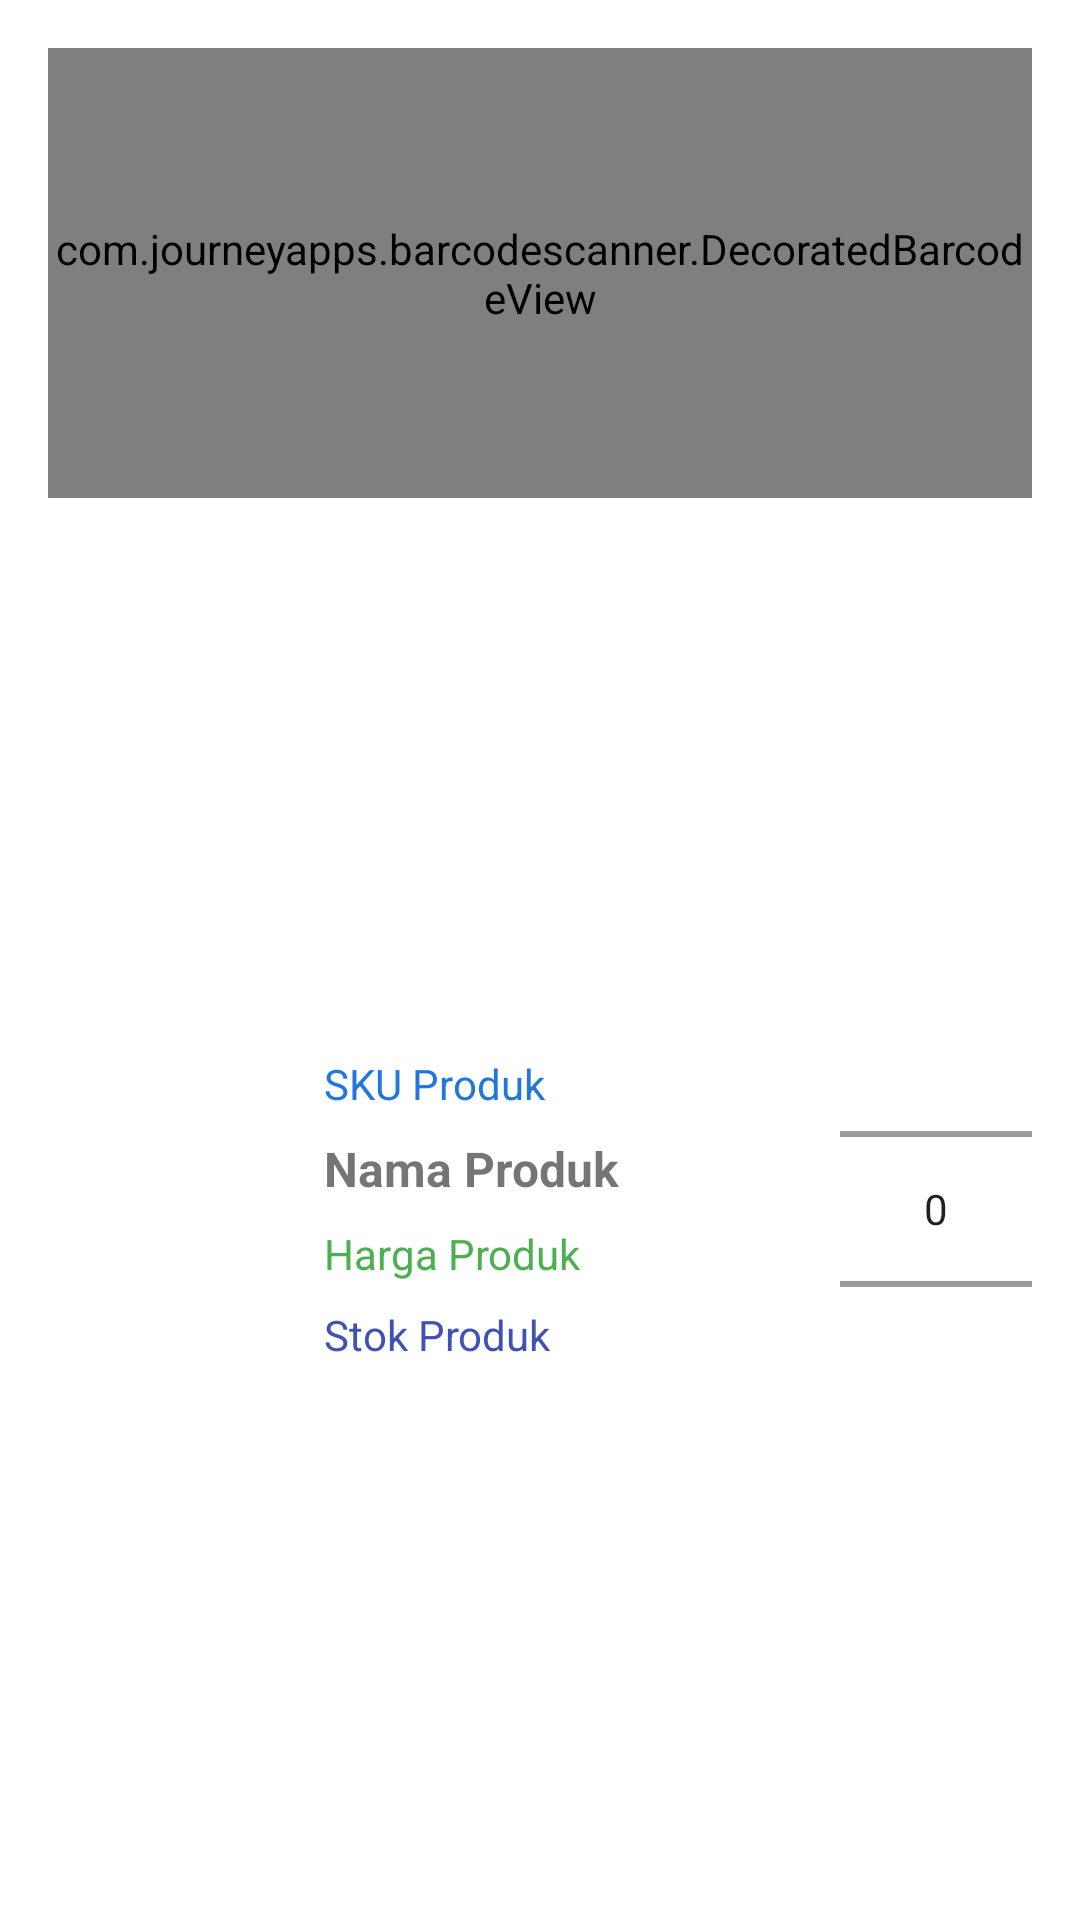

Here is an Android app screen rendered from its layout file. Give the layout XML and the strings, colors and styles it references.
<!-- AndroidManifest.xml: application theme Theme.PPB -->
<!-- res/layout/view_alert_scan_to_add.xml -->
<?xml version="1.0" encoding="utf-8"?>
<androidx.constraintlayout.widget.ConstraintLayout xmlns:android="http://schemas.android.com/apk/res/android"
    xmlns:app="http://schemas.android.com/apk/res-auto"
    android:layout_width="match_parent"
    android:layout_height="wrap_content">

    <com.journeyapps.barcodescanner.DecoratedBarcodeView
        android:id="@+id/barcode_view_alert_add_keranjang"
        android:layout_width="match_parent"
        android:layout_height="150dp"
        android:layout_marginStart="16dp"
        android:layout_marginLeft="16dp"
        android:layout_marginTop="16dp"
        android:layout_marginEnd="16dp"
        android:layout_marginRight="16dp"
        app:layout_constraintEnd_toEndOf="parent"
        app:layout_constraintHorizontal_bias="0.6"
        app:layout_constraintStart_toStartOf="parent"
        app:layout_constraintTop_toTopOf="parent" />

    <NumberPicker
        android:id="@+id/number_picker_alert_keranjang"
        android:layout_width="wrap_content"
        android:layout_height="100dp"
        android:layout_marginTop="16dp"
        android:layout_marginBottom="16dp"
        app:layout_constraintBottom_toBottomOf="parent"
        app:layout_constraintEnd_toEndOf="@+id/barcode_view_alert_add_keranjang"
        app:layout_constraintTop_toBottomOf="@+id/barcode_view_alert_add_keranjang" />

    <ImageView
        android:id="@+id/iv_gambar_alert_keranjang"
        android:layout_width="80dp"
        android:layout_height="80dp"
        android:src="@drawable/ic_kardus"
        app:layout_constraintBottom_toBottomOf="parent"
        app:layout_constraintEnd_toStartOf="@+id/linearLayout"
        app:layout_constraintStart_toStartOf="parent"
        app:layout_constraintTop_toBottomOf="@+id/barcode_view_alert_add_keranjang" />

    <LinearLayout
        android:id="@+id/linearLayout"
        android:layout_width="wrap_content"
        android:layout_height="wrap_content"
        android:layout_marginEnd="32dp"
        android:layout_marginRight="32dp"
        android:orientation="vertical"
        android:padding="8dp"
        app:layout_constraintBottom_toBottomOf="parent"
        app:layout_constraintEnd_toStartOf="@+id/number_picker_alert_keranjang"
        app:layout_constraintHorizontal_bias="0.75"
        app:layout_constraintStart_toStartOf="parent"
        app:layout_constraintTop_toBottomOf="@+id/barcode_view_alert_add_keranjang">

        <TextView
            android:id="@+id/tv_sku_alert_keranjang"
            android:layout_width="wrap_content"
            android:layout_height="wrap_content"
            android:text="SKU Produk"
            android:textColor="#2177dc"
            app:layout_constraintStart_toStartOf="parent"
            app:layout_constraintTop_toBottomOf="@+id/barcode_view_alert_add_keranjang" />

        <TextView
            android:id="@+id/tv_nama_alert_keranjang"
            android:layout_width="wrap_content"
            android:layout_height="wrap_content"
            android:layout_marginTop="8dp"
            android:text="Nama Produk"
            android:textSize="16sp"
            android:textStyle="bold"
            app:layout_constraintStart_toStartOf="@+id/tv_sku_alert_keranjang"
            app:layout_constraintTop_toBottomOf="@+id/tv_sku_alert_keranjang" />

        <TextView
            android:id="@+id/tv_harga_alert_keranjang"
            android:layout_width="wrap_content"
            android:layout_height="wrap_content"
            android:layout_marginTop="8dp"
            android:text="Harga Produk"
            android:textColor="#4CAF50"
            app:layout_constraintStart_toStartOf="@+id/tv_nama_alert_keranjang"
            app:layout_constraintTop_toBottomOf="@+id/tv_nama_alert_keranjang" />

        <TextView
            android:id="@+id/tv_stok_alert_keranjang"
            android:layout_width="wrap_content"
            android:layout_height="wrap_content"
            android:layout_marginTop="8dp"
            android:text="Stok Produk"
            android:textColor="#3F51B5"
            app:layout_constraintStart_toStartOf="@+id/tv_harga_alert_keranjang"
            app:layout_constraintTop_toBottomOf="@+id/tv_harga_alert_keranjang" />

    </LinearLayout>


</androidx.constraintlayout.widget.ConstraintLayout>
<!-- resources referenced by this layout -->
<resources>
  <style name="Theme.PPB" parent="Theme.MaterialComponents.DayNight.DarkActionBar">
          
          <item name="colorPrimary">@color/purple_500</item>
          <item name="colorPrimaryVariant">@color/purple_700</item>
          <item name="colorOnPrimary">@color/white</item>
          
          <item name="colorSecondary">@color/teal_200</item>
          <item name="colorSecondaryVariant">@color/teal_700</item>
          <item name="colorOnSecondary">@color/black</item>
          
          <item name="android:statusBarColor" tools:targetApi="l">?attr/colorPrimaryVariant</item>
          
      </style>
  <!-- not gathered from this repository: default colours our renderer supplied (Android Studio template values) -->
  <color name="purple_500">#FF6200EE</color>
  <color name="purple_700">#FF3700B3</color>
  <color name="teal_200">#FF03DAC5</color>
  <color name="teal_700">#FF018786</color>
  <color name="black">#FF000000</color>
  <color name="white">#FFFFFFFF</color>
</resources>
